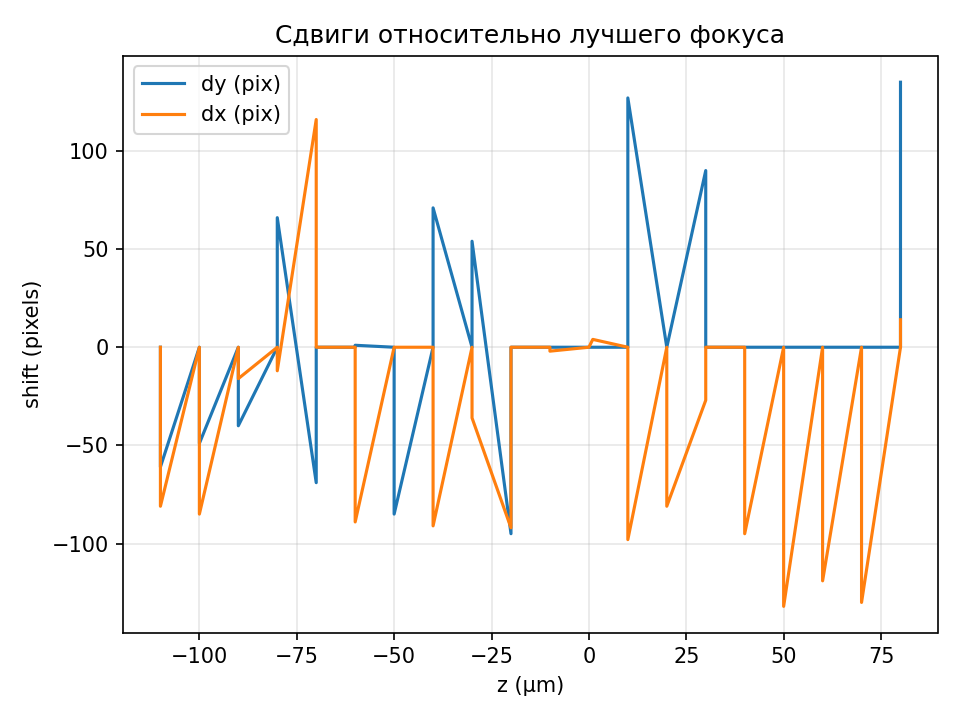

The table this chart was drawn from, first rows:
z_um, dy_pix, dx_pix
-110.0, 0, 0
-110.0, -61, -81
-100.0, 0, 0
-100.0, -49, -85
-90.0, 0, 0
-90.0, -40, -16
-80.0, 0, 0
-80.0, 66, -12
-70.0, -69, 116
-70.0, 0, 0
-60.0, 0, 0
-60.0, 1, -89
-50.0, 0, 0
-50.0, -85, 0
-40.0, 0, 0
-40.0, 71, -91
-30.0, 0, 0
-30.0, 54, -36
-20.0, -95, -92
-20.0, 0, 0
-10.0, 0, 0
-10.0, 0, -2
0.0, 0, 0
1.0, 0, 4
10.0, 0, 0
10.0, 127, -98
20.0, 0, 0
20.0, 0, -81
30.0, 90, -27
30.0, 0, 0
40.0, 0, 0
40.0, 0, -95
50.0, 0, 0
50.0, 0, -132
60.0, 0, 0
60.0, 0, -119
70.0, 0, 0
70.0, 0, -130
80.0, 0, 0
80.0, 135, 14
